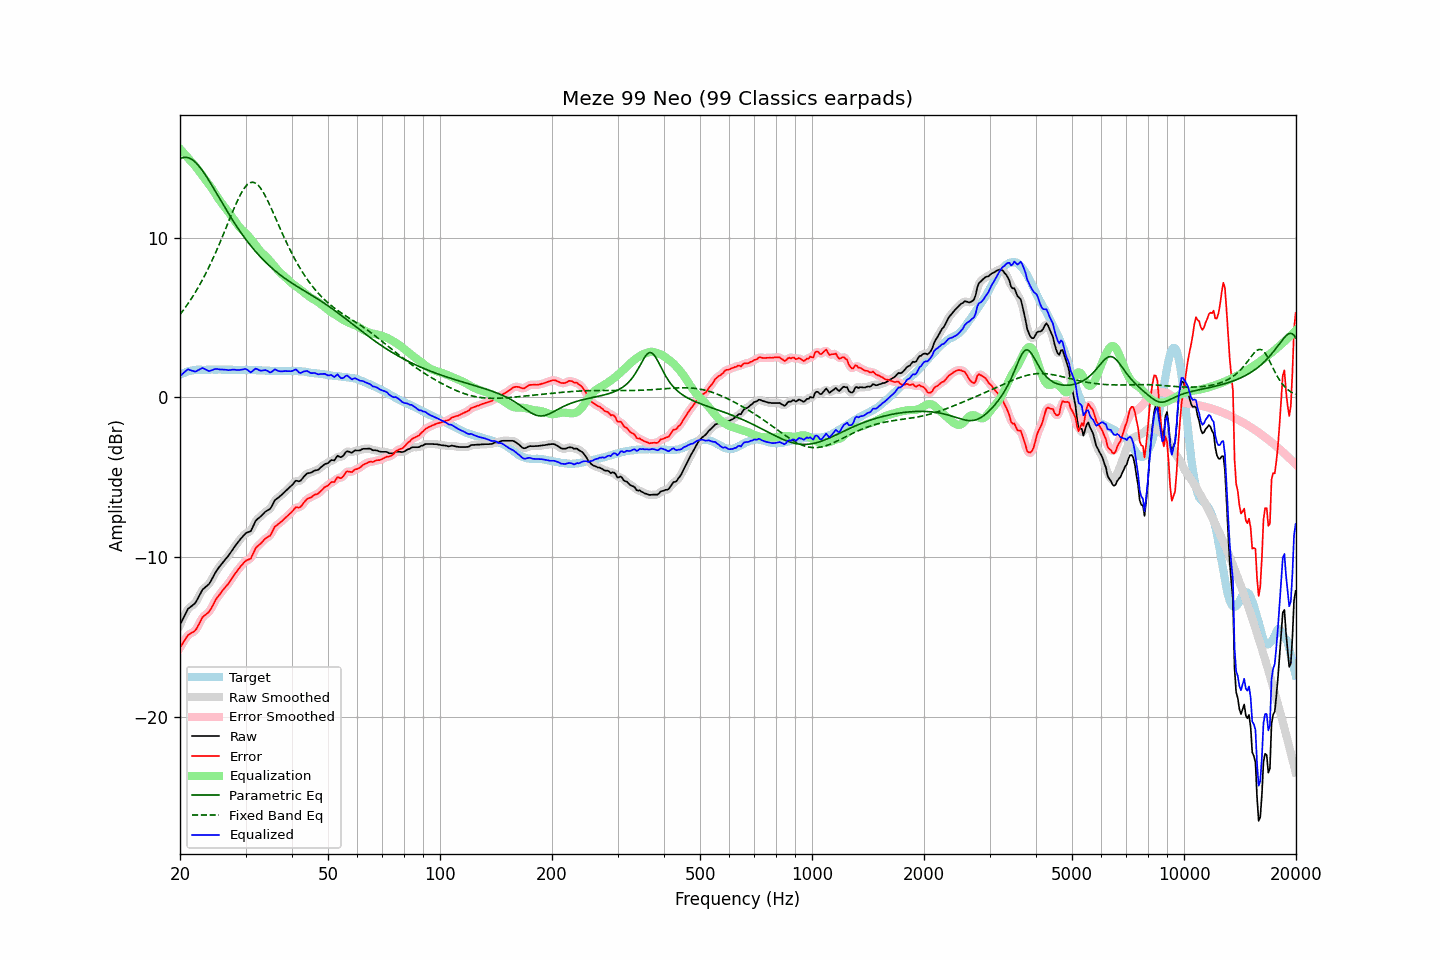

Source data for this figure (header and first rows):
frequency, raw, error, smoothed, error_smoothed, equalization, parametric_eq, fixed_band_eq, equalized_raw, equalized_smoothed, target
20.00, -14.22, -15.64, -14.23, -15.66, 15.56, 14.93, 5.19, 1.34, 1.32, 1.42
20.20, -14.02, -15.49, -14.01, -15.48, 15.44, 14.98, 5.32, 1.43, 1.44, 1.47
20.40, -13.82, -15.34, -13.80, -15.31, 15.33, 15.01, 5.45, 1.52, 1.54, 1.52
20.61, -13.61, -15.16, -13.60, -15.16, 15.22, 15.02, 5.59, 1.60, 1.62, 1.55
20.81, -13.41, -15.01, -13.41, -15.01, 15.10, 15.02, 5.73, 1.70, 1.69, 1.60
21.02, -13.22, -14.86, -13.25, -14.88, 14.98, 15.00, 5.87, 1.77, 1.74, 1.64
21.23, -13.14, -14.80, -13.13, -14.79, 14.87, 14.97, 6.02, 1.73, 1.74, 1.66
21.44, -13.06, -14.74, -13.05, -14.74, 14.75, 14.91, 6.17, 1.69, 1.69, 1.68
21.66, -12.98, -14.68, -12.99, -14.69, 14.64, 14.85, 6.33, 1.66, 1.66, 1.70
21.87, -12.91, -14.62, -12.89, -14.61, 14.53, 14.77, 6.49, 1.63, 1.64, 1.71
22.09, -12.78, -14.51, -12.76, -14.49, 14.41, 14.67, 6.66, 1.63, 1.65, 1.73
22.31, -12.59, -14.33, -12.60, -14.33, 14.28, 14.57, 6.83, 1.69, 1.68, 1.74
22.54, -12.40, -14.14, -12.39, -14.14, 14.14, 14.45, 7.00, 1.74, 1.75, 1.74
22.76, -12.21, -13.95, -12.20, -13.94, 14.01, 14.32, 7.18, 1.80, 1.80, 1.74
22.99, -12.02, -13.75, -12.05, -13.78, 13.87, 14.18, 7.37, 1.85, 1.82, 1.73
23.22, -11.93, -13.66, -11.93, -13.66, 13.73, 14.04, 7.56, 1.80, 1.80, 1.73
23.45, -11.85, -13.58, -11.84, -13.58, 13.59, 13.89, 7.75, 1.75, 1.75, 1.73
23.69, -11.76, -13.50, -11.77, -13.50, 13.46, 13.73, 7.95, 1.70, 1.69, 1.74
23.92, -11.68, -13.42, -11.66, -13.40, 13.33, 13.57, 8.16, 1.65, 1.67, 1.74
24.16, -11.52, -13.26, -11.51, -13.26, 13.19, 13.40, 8.37, 1.68, 1.68, 1.74
24.40, -11.34, -13.09, -11.34, -13.08, 13.05, 13.24, 8.58, 1.72, 1.71, 1.75
24.65, -11.15, -12.89, -11.15, -12.89, 12.90, 13.07, 8.80, 1.75, 1.76, 1.74
24.89, -10.96, -12.70, -10.96, -12.71, 12.74, 12.89, 9.03, 1.79, 1.78, 1.74
25.14, -10.80, -12.54, -10.80, -12.55, 12.58, 12.72, 9.25, 1.78, 1.78, 1.74
25.39, -10.66, -12.41, -10.65, -12.40, 12.42, 12.55, 9.49, 1.77, 1.77, 1.75
25.65, -10.53, -12.28, -10.52, -12.27, 12.28, 12.38, 9.72, 1.75, 1.75, 1.75
25.91, -10.39, -12.13, -10.39, -12.14, 12.14, 12.21, 9.96, 1.75, 1.75, 1.74
26.16, -10.27, -12.01, -10.27, -12.01, 12.01, 12.04, 10.21, 1.75, 1.74, 1.74
26.43, -10.15, -11.89, -10.15, -11.89, 11.89, 11.87, 10.45, 1.74, 1.74, 1.74
26.69, -10.03, -11.77, -10.03, -11.77, 11.76, 11.70, 10.70, 1.73, 1.73, 1.74
26.96, -9.92, -11.66, -9.91, -11.65, 11.63, 11.53, 10.95, 1.71, 1.72, 1.74
27.23, -9.77, -11.51, -9.77, -11.51, 11.49, 11.37, 11.20, 1.72, 1.72, 1.74
27.50, -9.62, -11.36, -9.62, -11.36, 11.35, 11.21, 11.44, 1.73, 1.73, 1.74
27.77, -9.47, -11.20, -9.47, -11.20, 11.21, 11.05, 11.68, 1.74, 1.74, 1.73
28.05, -9.33, -11.06, -9.33, -11.06, 11.07, 10.89, 11.92, 1.74, 1.74, 1.73
28.33, -9.20, -10.92, -9.20, -10.92, 10.92, 10.74, 12.15, 1.73, 1.73, 1.72
28.62, -9.07, -10.79, -9.06, -10.79, 10.78, 10.59, 12.37, 1.71, 1.72, 1.72
28.90, -8.93, -10.66, -8.94, -10.66, 10.65, 10.44, 12.57, 1.73, 1.72, 1.73
29.19, -8.81, -10.53, -8.81, -10.53, 10.54, 10.30, 12.76, 1.74, 1.73, 1.72
29.48, -8.70, -10.43, -8.69, -10.41, 10.45, 10.16, 12.94, 1.75, 1.76, 1.73
29.78, -8.58, -10.30, -8.58, -10.31, 10.36, 10.02, 13.09, 1.78, 1.78, 1.72
30.08, -8.48, -10.21, -8.50, -10.22, 10.26, 9.88, 13.22, 1.78, 1.77, 1.73
30.38, -8.44, -10.16, -8.45, -10.17, 10.16, 9.75, 13.32, 1.72, 1.71, 1.72
30.68, -8.40, -10.12, -8.40, -10.12, 10.05, 9.62, 13.40, 1.65, 1.64, 1.72
30.99, -8.36, -10.08, -8.31, -10.03, 9.93, 9.49, 13.45, 1.57, 1.62, 1.72
31.30, -8.16, -9.87, -8.15, -9.87, 9.80, 9.37, 13.46, 1.64, 1.65, 1.71
31.61, -7.94, -9.65, -7.95, -9.66, 9.67, 9.25, 13.45, 1.73, 1.72, 1.71
31.93, -7.73, -9.44, -7.76, -9.46, 9.54, 9.13, 13.40, 1.81, 1.78, 1.71
32.24, -7.62, -9.32, -7.62, -9.33, 9.40, 9.02, 13.33, 1.78, 1.77, 1.70
32.57, -7.54, -9.24, -7.53, -9.23, 9.26, 8.91, 13.23, 1.72, 1.73, 1.70
32.89, -7.46, -9.16, -7.45, -9.15, 9.14, 8.80, 13.11, 1.68, 1.69, 1.70
33.22, -7.36, -9.05, -7.35, -9.05, 9.04, 8.69, 12.97, 1.68, 1.69, 1.69
33.55, -7.26, -8.95, -7.25, -8.94, 8.95, 8.59, 12.80, 1.70, 1.70, 1.69
33.89, -7.15, -8.83, -7.16, -8.84, 8.87, 8.49, 12.62, 1.72, 1.70, 1.68
34.23, -7.09, -8.77, -7.10, -8.78, 8.77, 8.39, 12.42, 1.68, 1.67, 1.68
34.57, -7.03, -8.70, -7.04, -8.71, 8.66, 8.29, 12.22, 1.63, 1.62, 1.67
34.92, -6.98, -8.65, -6.95, -8.62, 8.54, 8.20, 12.00, 1.56, 1.59, 1.67
35.27, -6.82, -8.48, -6.80, -8.46, 8.42, 8.11, 11.78, 1.60, 1.62, 1.66
35.62, -6.62, -8.28, -6.63, -8.29, 8.30, 8.02, 11.55, 1.68, 1.68, 1.66
35.97, -6.42, -8.08, -6.46, -8.12, 8.18, 7.94, 11.32, 1.76, 1.72, 1.66
... 635 more rows
